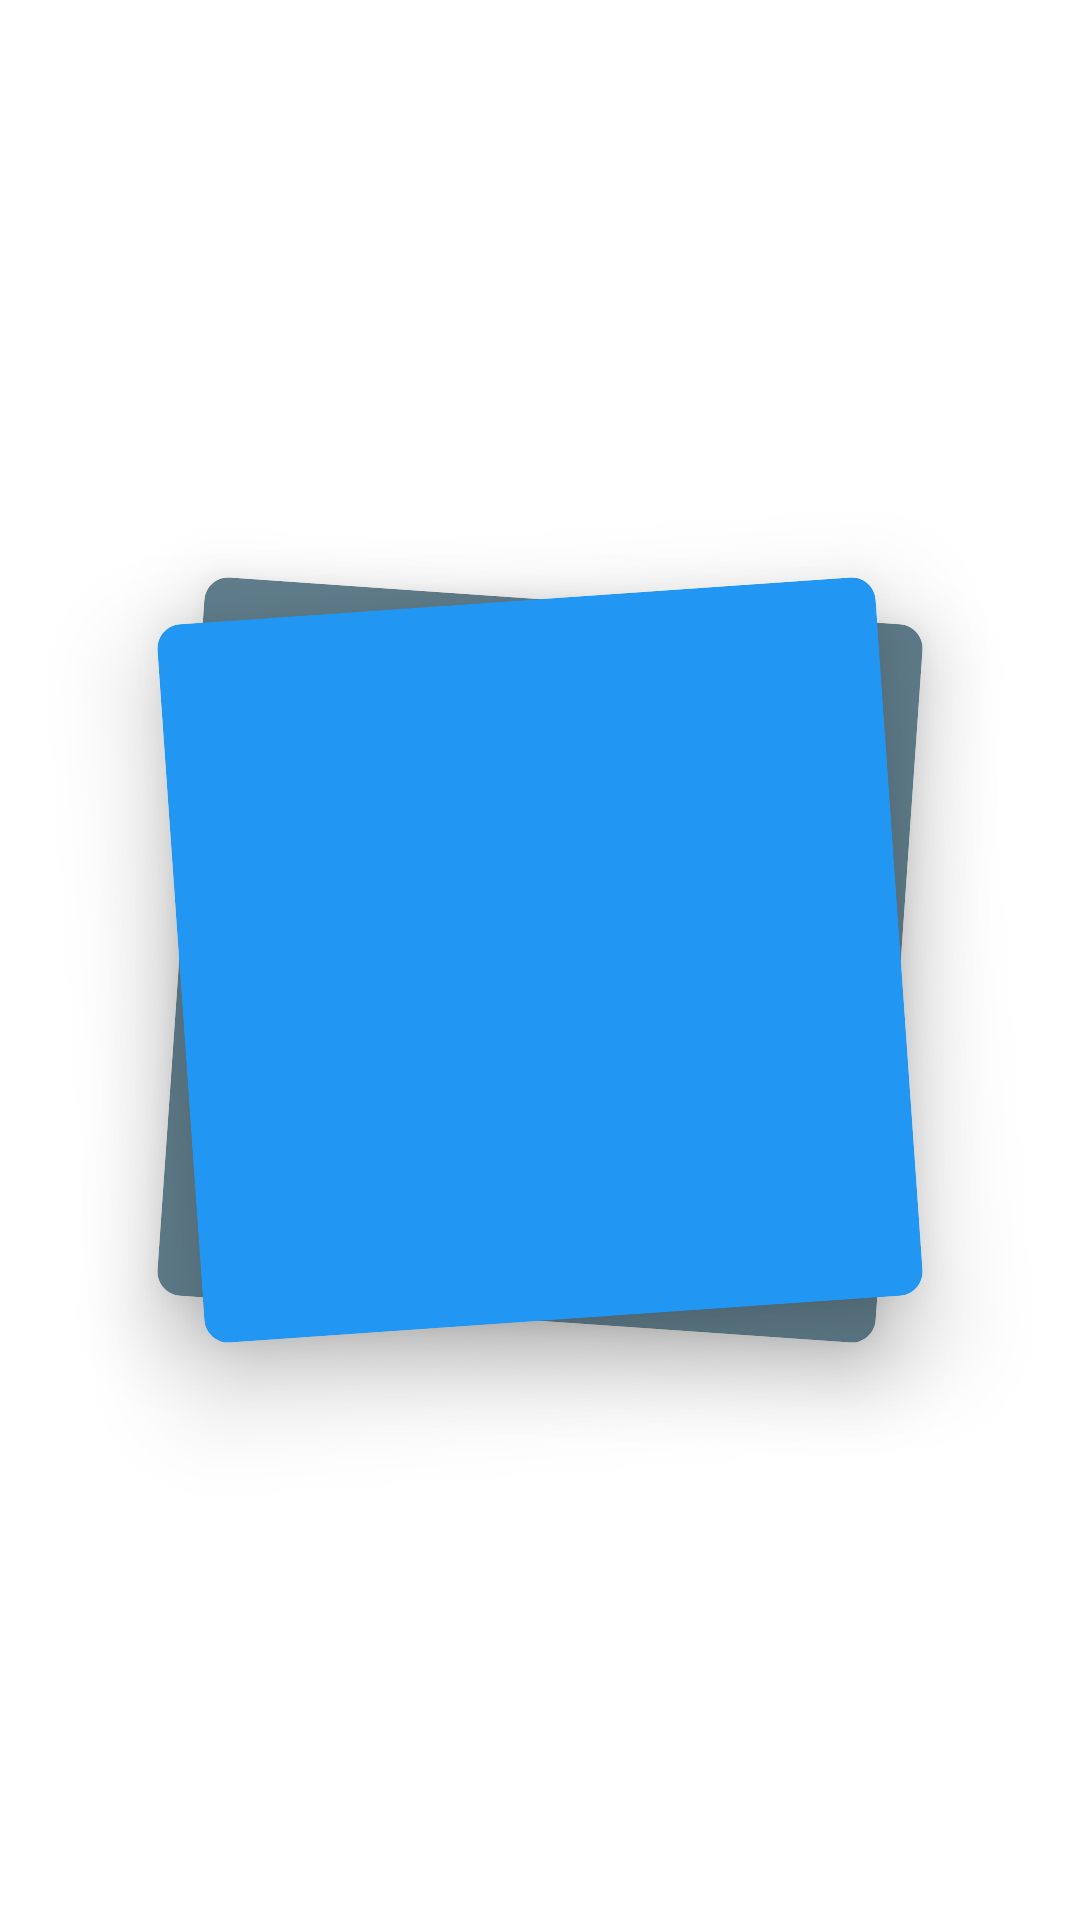

Reconstruct the res/layout file that produces this screen, plus the resources it refers to.
<!-- AndroidManifest.xml: application theme AppTheme -->
<!-- res/layout/layout_stack_view.xml -->
<?xml version="1.0" encoding="utf-8"?>
<androidx.constraintlayout.motion.widget.MotionLayout xmlns:android="http://schemas.android.com/apk/res/android"
    xmlns:app="http://schemas.android.com/apk/res-auto"
    xmlns:tools="http://schemas.android.com/tools"
    android:id="@+id/motionLayout"
    android:layout_width="match_parent"
    android:layout_height="match_parent"
    app:layoutDescription="@xml/scene_stack_view"
    >

  <com.google.android.material.card.MaterialCardView
      android:id="@+id/view_one"
      android:layout_width="100dp"
      android:layout_height="100dp"
      app:cardBackgroundColor="@color/colorOne"
      app:cardCornerRadius="8dp"
      >
    <TextView
        android:id="@+id/tv_one"
        tools:text="Apple"
        android:layout_gravity="center_horizontal|center_vertical"
        android:layout_width="wrap_content"
        android:layout_height="wrap_content"
        />

  </com.google.android.material.card.MaterialCardView>

  <com.google.android.material.card.MaterialCardView
      android:id="@+id/view_two"
      android:layout_width="100dp"
      android:layout_height="100dp"
      app:cardBackgroundColor="@color/colorTwo"
      app:cardCornerRadius="8dp"
      >
    <TextView
        android:id="@+id/tv_two"
        tools:text="Apple"
        android:layout_gravity="center_horizontal|center_vertical"
        android:layout_width="wrap_content"
        android:layout_height="wrap_content"
        />
  </com.google.android.material.card.MaterialCardView>


  <com.google.android.material.card.MaterialCardView
      android:id="@+id/view_three"
      android:layout_width="100dp"
      android:layout_height="100dp"
      app:cardBackgroundColor="@color/colorThree"
      app:cardCornerRadius="8dp"
      >
    <TextView
        android:id="@+id/tv_three"
        tools:text="Apple"
        android:layout_gravity="center_horizontal|center_vertical"
        android:layout_width="wrap_content"
        android:layout_height="wrap_content"
        />
  </com.google.android.material.card.MaterialCardView>
  <com.google.android.material.card.MaterialCardView
      android:id="@+id/view_four"
      android:layout_width="100dp"
      android:layout_height="100dp"
      app:cardBackgroundColor="@color/colorFour"
      app:cardCornerRadius="8dp"
      >
    <TextView
        android:id="@+id/tv_four"
        tools:text="Apple"
        android:layout_gravity="center_horizontal|center_vertical"
        android:layout_width="wrap_content"
        android:layout_height="wrap_content"
        />
  </com.google.android.material.card.MaterialCardView>

</androidx.constraintlayout.motion.widget.MotionLayout>
<!-- resources referenced by this layout -->
<resources>
  <color name="colorFour">#795548</color>
  <color name="colorOne">#2196f3</color>
  <color name="colorThree">#009688</color>
  <color name="colorTwo">#607d8b</color>
  <style name="AppTheme" parent="Theme.MaterialComponents.Light.NoActionBar">
      <item name="colorPrimary">@color/colorPrimary</item>
      <item name="colorPrimaryDark">@color/colorPrimaryDark</item>
      <item name="colorAccent">@color/colorAccent</item>
    </style>
  <color name="colorPrimary">#008577</color>
  <color name="colorPrimaryDark">#00574B</color>
  <color name="colorAccent">#D81B60</color>
</resources>
